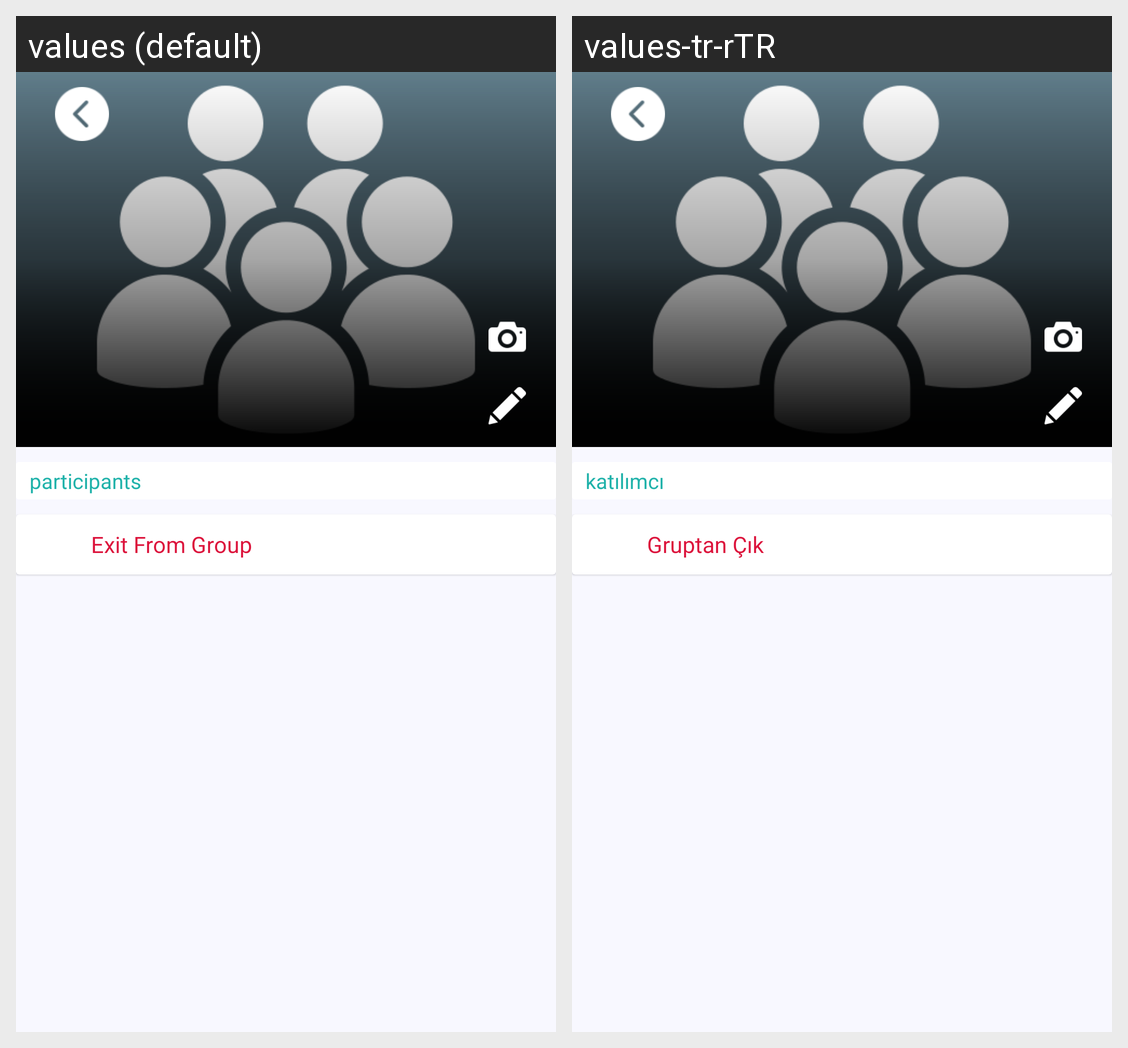

Strings drawn on this Android screen and how each of the app's shown locales translates them:
Android screen res/layout/fragment_view_group_detail.xml rendered under 2 locales, left to right: values (default), values-tr-rTR. Device: Nexus 5 (rendered at 1080×1920; each locale shown at half size, 540×960, under a caption strip naming it); theme AppTheme.
Strings drawn on this screen, with the default value and each locale's value (text and hints the layout hard-codes, and strings that could not be matched under every locale, appear in the picture but are not listed):

exitFromGroup
  values: Exit From Group
  values-tr-rTR: Gruptan Çık

participant
  values: participants
  values-tr-rTR: katılımcı
